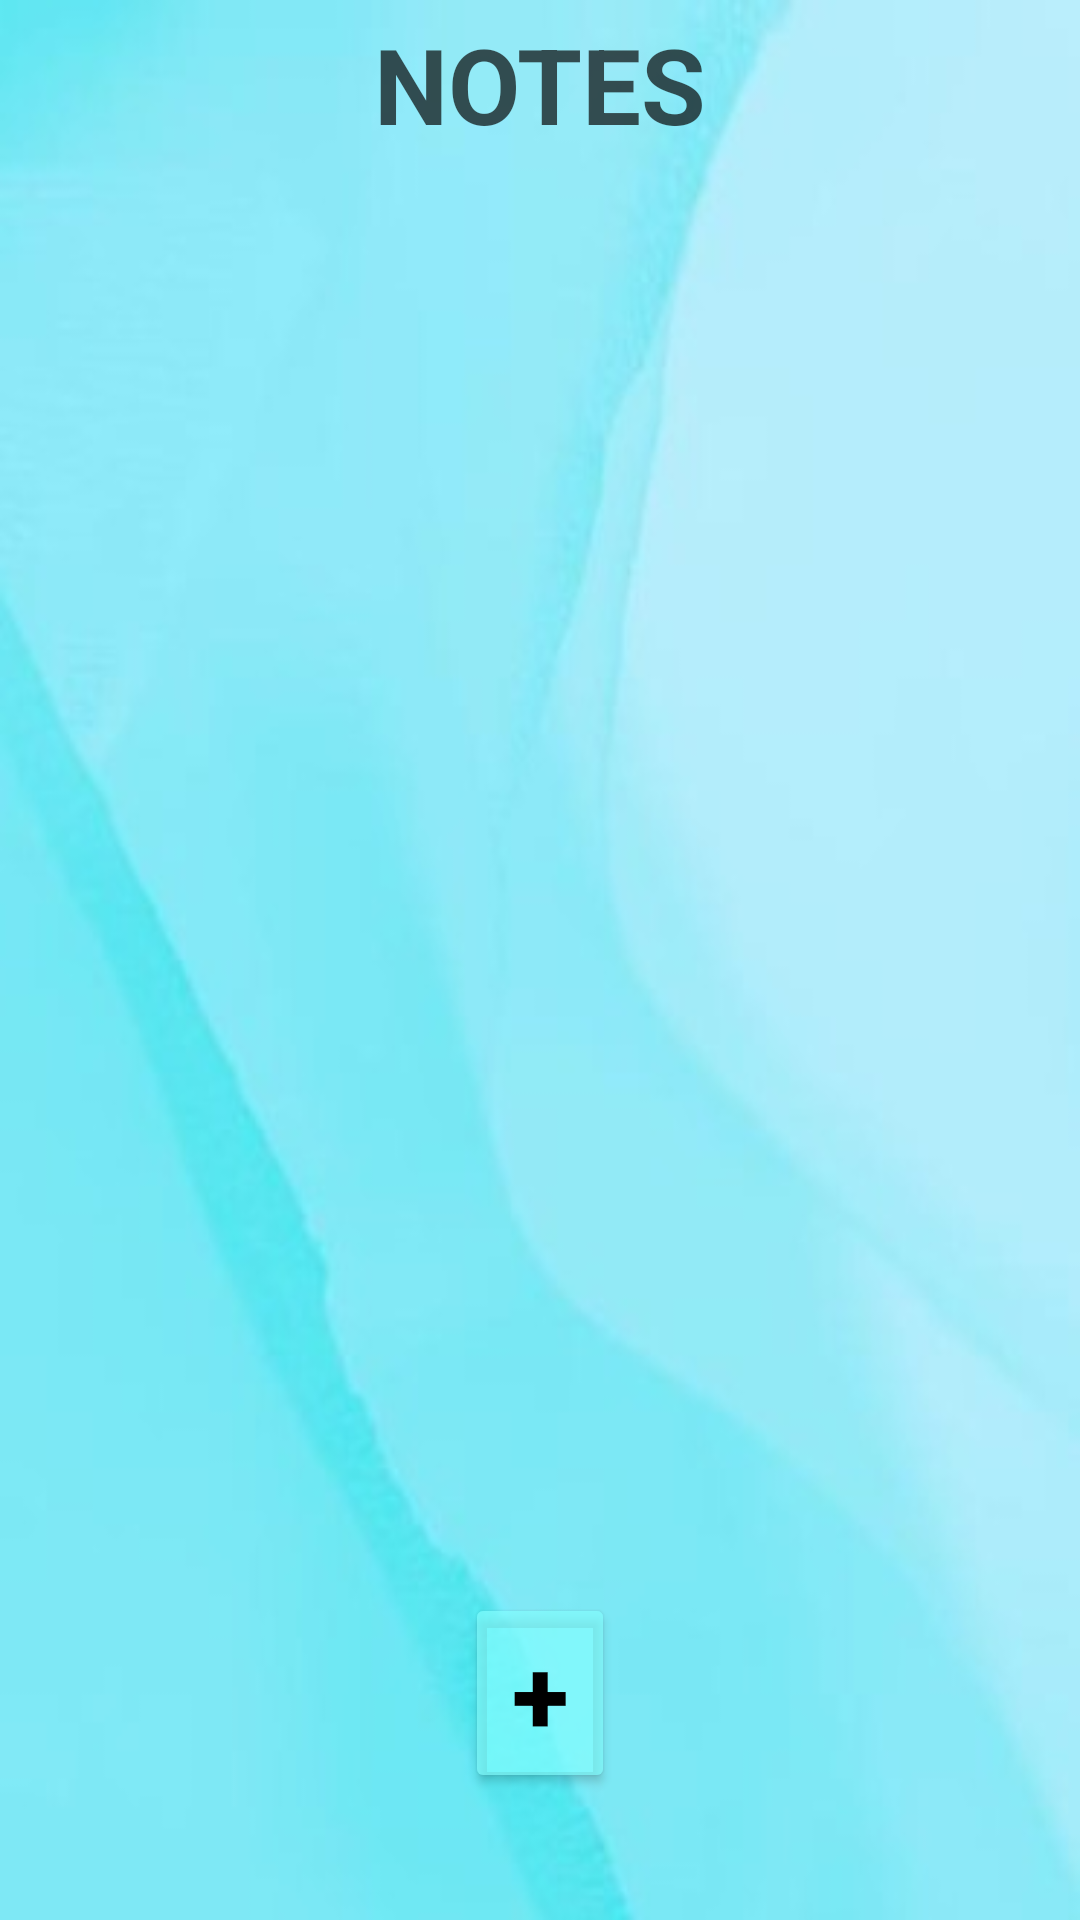

Produce the Android XML layout that renders to this screen, including the resource entries it uses.
<!-- AndroidManifest.xml: application theme Theme.SmartAdviserforWellbeing -->
<!-- res/layout/fragment_notes.xml -->
<?xml version="1.0" encoding="utf-8"?>
<LinearLayout xmlns:android="http://schemas.android.com/apk/res/android"
    xmlns:app="http://schemas.android.com/apk/res-auto"
    xmlns:tools="http://schemas.android.com/tools"
    android:layout_width="match_parent"
    android:layout_height="match_parent"
    android:background="@drawable/backgroundimage"
    android:orientation="vertical">
    tools:context=".Notes">


    <androidx.appcompat.widget.Toolbar
        android:layout_width="match_parent"
        android:layout_height="wrap_content"
        android:background="#002196F3"
        android:minHeight="?actionBarSize"
        android:theme="?actionBarTheme">

        <TextView
            android:layout_width="wrap_content"
            android:layout_height="wrap_content"
            android:layout_gravity="center"
            android:text="NOTES"
            android:textColor="#B2070707"
            android:textColorLink="#B2070707"
            android:textSize="35sp"
            android:textStyle="bold" />

         />

    </androidx.appcompat.widget.Toolbar>

    <Button

        android:id="@+id/addBtn"
        android:layout_width="wrap_content"
        android:layout_height="wrap_content"
        android:layout_gravity="end"
        android:layout_marginHorizontal="155dp"
        android:layout_marginTop="475dp"
        android:icon="@drawable/home"
        android:onClick="newNote"
        android:text="+"

        android:textColor="@color/black"
        android:textColorHighlight="#1B1818"
        android:textSize="35sp"
        android:textStyle="bold"
        app:backgroundTint="#A684FFFF" />


</LinearLayout>
<!-- resources referenced by this layout -->
<resources>
  <!-- drawable backgroundimage: jpg bitmap (drawable, 11213 bytes) -->
  <!-- drawable home: png bitmap (drawable, 2850 bytes) -->
  <style name="Theme.SmartAdviserforWellbeing" parent="Theme.MaterialComponents.DayNight.NoActionBar">
          
          <item name="colorPrimary">@color/purple_500</item>
          <item name="colorPrimaryVariant">@color/purple_700</item>
          <item name="colorOnPrimary">@color/white</item>
          
          <item name="colorSecondary">@color/teal_200</item>
          <item name="colorSecondaryVariant">@color/teal_700</item>
          <item name="colorOnSecondary">@color/black</item>
          
          <item name="android:statusBarColor" tools:targetApi="l">?attr/colorPrimaryVariant</item>
          
      </style>
  <!-- not gathered from this repository: default colours our renderer supplied (Android Studio template values) -->
  <color name="purple_500">#FF6200EE</color>
  <color name="purple_700">#FF3700B3</color>
  <color name="teal_200">#FF03DAC5</color>
  <color name="teal_700">#FF018786</color>
  <color name="black">#FF000000</color>
  <color name="white">#FFFFFFFF</color>
</resources>
